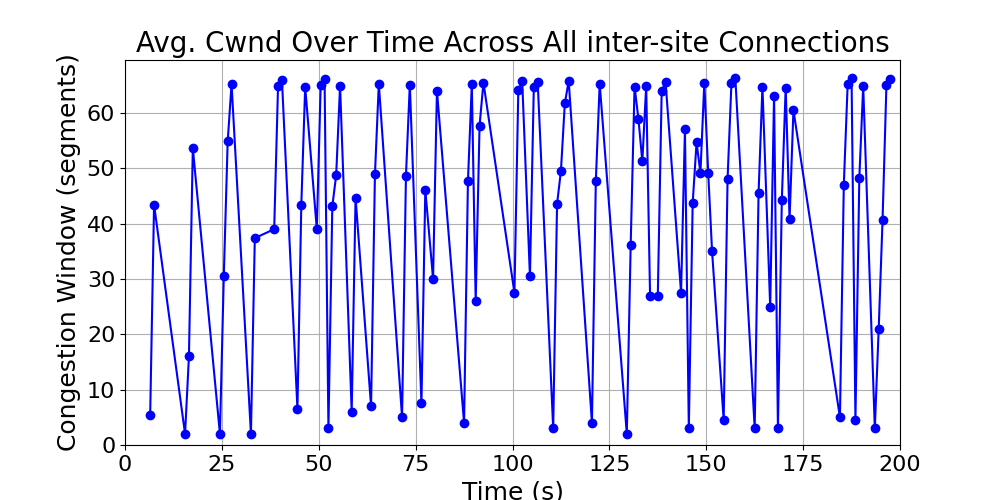

Source data for this figure (header and first rows):
time_bin, cwnd, time_bin_mid
[6, 7), 5.5, 6.5
[7, 8), 43.41, 7.5
[15, 16), 2.0, 15.5
[16, 17), 16.0, 16.5
[17, 18), 53.63, 17.5
[24, 25), 2.0, 24.5
[25, 26), 30.61, 25.5
[26, 27), 54.84, 26.5
[27, 28), 65.2, 27.5
[32, 33), 2.0, 32.5
[33, 34), 37.38, 33.5
[38, 39), 38.99, 38.5
[39, 40), 64.94, 39.5
[40, 41), 65.98, 40.5
[44, 45), 6.5, 44.5
[45, 46), 43.43, 45.5
[46, 47), 64.69, 46.5
[49, 50), 38.99, 49.5
[50, 51), 65.01, 50.5
[51, 52), 66.2, 51.5
[52, 53), 3.0, 52.5
[53, 54), 43.11, 53.5
[54, 55), 48.75, 54.5
[55, 56), 64.91, 55.5
[58, 59), 6.0, 58.5
[59, 60), 44.71, 59.5
[63, 64), 7.0, 63.5
[64, 65), 48.87, 64.5
[65, 66), 65.22, 65.5
[71, 72), 5.0, 71.5
[72, 73), 48.59, 72.5
[73, 74), 65.11, 73.5
[76, 77), 7.5, 76.5
[77, 78), 46.09, 77.5
[79, 80), 30.0, 79.5
[80, 81), 64.02, 80.5
[87, 88), 4.0, 87.5
[88, 89), 47.61, 88.5
[89, 90), 65.19, 89.5
[90, 91), 25.96, 90.5
[91, 92), 57.7, 91.5
[92, 93), 65.47, 92.5
[100, 101), 27.5, 100.5
[101, 102), 64.06, 101.5
[102, 103), 65.82, 102.5
[104, 105), 30.5, 104.5
[105, 106), 64.61, 105.5
[106, 107), 65.6, 106.5
[110, 111), 3.0, 110.5
[111, 112), 43.53, 111.5
[112, 113), 49.54, 112.5
[113, 114), 61.69, 113.5
[114, 115), 65.79, 114.5
[120, 121), 4.0, 120.5
[121, 122), 47.61, 121.5
[122, 123), 65.26, 122.5
[129, 130), 2.0, 129.5
[130, 131), 36.2, 130.5
[131, 132), 64.74, 131.5
[132, 133), 58.9, 132.5
... 41 more rows
